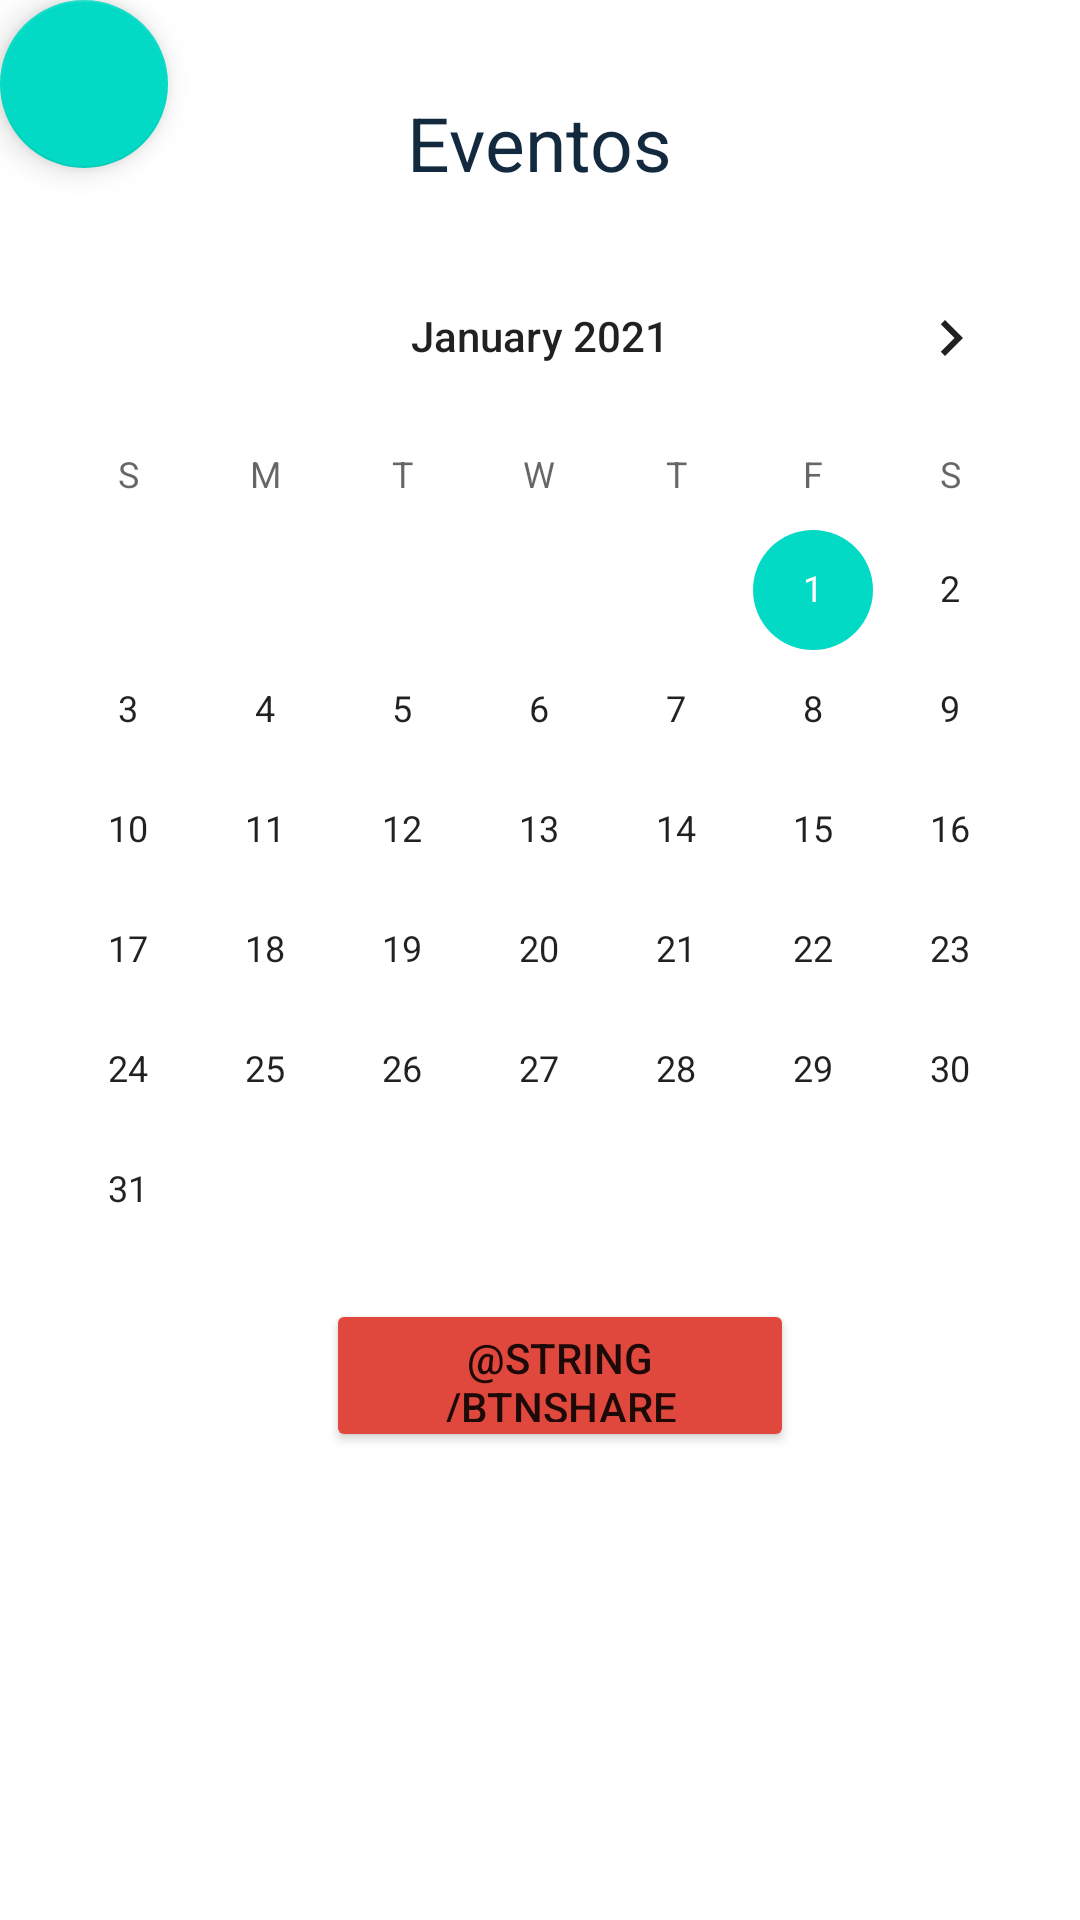

Android layout source for this screen:
<!-- AndroidManifest.xml: application theme Theme.AtleticoHFC -->
<!-- res/layout/activity_eventos.xml -->
<?xml version="1.0" encoding="utf-8"?>
<androidx.constraintlayout.widget.ConstraintLayout xmlns:android="http://schemas.android.com/apk/res/android"
    xmlns:app="http://schemas.android.com/apk/res-auto"
    xmlns:tools="http://schemas.android.com/tools"
    android:layout_width="match_parent"
    android:layout_height="match_parent"
    tools:context=".Eventos">

    <TextView
        android:id="@+id/textWelcomeLogin"
        android:layout_width="138dp"
        android:layout_height="48dp"
        android:text="@string/eventos"
        android:textAlignment="center"
        android:textColor="@color/meOutroAzul"
        android:textSize="25sp"
        app:layout_constraintBottom_toBottomOf="parent"
        app:layout_constraintHorizontal_bias="0.498"
        app:layout_constraintLeft_toLeftOf="parent"
        app:layout_constraintRight_toRightOf="parent"
        app:layout_constraintTop_toTopOf="parent"
        app:layout_constraintVertical_bias="0.052" />


    <Button
        android:id="@+id/btnShare"
        android:layout_width="156dp"
        android:layout_height="51dp"
        android:layout_marginBottom="156dp"
        android:text="@string/btnShare"
        app:backgroundTint="@color/MeuOutroVermelho"
        app:iconTint="#FFFFFF"
        app:layout_constraintBottom_toBottomOf="parent"
        app:layout_constraintEnd_toEndOf="parent"
        app:layout_constraintHorizontal_bias="0.533"
        app:layout_constraintStart_toStartOf="parent"
        app:layout_constraintTop_toBottomOf="@+id/cv_eventos"
        app:layout_constraintVertical_bias="1.0" />

    <CalendarView
        android:id="@+id/cv_eventos"
        android:layout_width="match_parent"
        android:layout_height="wrap_content"
        android:maxDate="12/31/2021"
        android:minDate="01/01/2021"
        app:layout_constraintEnd_toEndOf="parent"
        app:layout_constraintHorizontal_bias="0.0"
        app:layout_constraintStart_toStartOf="parent"
        app:layout_constraintTop_toBottomOf="@+id/textWelcomeLogin" />

    <com.google.android.material.floatingactionbutton.FloatingActionButton
        android:id="@+id/floatingActionButton2"
        android:layout_width="wrap_content"
        android:layout_height="wrap_content"
        android:clickable="true"
        android:onClick="proxEventos"
        app:srcCompat="@android:drawable/list_selector_background"
        tools:layout_editor_absoluteX="0dp"
        tools:layout_editor_absoluteY="-3dp"
        tools:srcCompat="?android:attr/fingerprintAuthDrawable" />

</androidx.constraintlayout.widget.ConstraintLayout>
<!-- resources referenced by this layout -->
<resources>
  <color name="MeuOutroVermelho">#E0483D</color>
  <color name="meOutroAzul">#13293D</color>
  <string name="eventos">Eventos</string>
  <style name="Theme.AtleticoHFC" parent="Theme.MaterialComponents.DayNight.DarkActionBar">
          
          <item name="colorPrimary">@color/purple_500</item>
          <item name="colorPrimaryVariant">@color/purple_700</item>
          <item name="colorOnPrimary">@color/white</item>
          
          <item name="colorSecondary">@color/teal_200</item>
          <item name="colorSecondaryVariant">@color/teal_700</item>
          <item name="colorOnSecondary">@color/black</item>
          
          <item name="android:statusBarColor" tools:targetApi="l">?attr/colorPrimaryVariant</item>
          
      </style>
  <color name="purple_500">#FF6200EE</color>
  <color name="purple_700">#FF3700B3</color>
  <color name="white">#FFFFFFFF</color>
  <color name="teal_200">#FF03DAC5</color>
  <color name="teal_700">#FF018786</color>
  <color name="black">#FF000000</color>
</resources>
